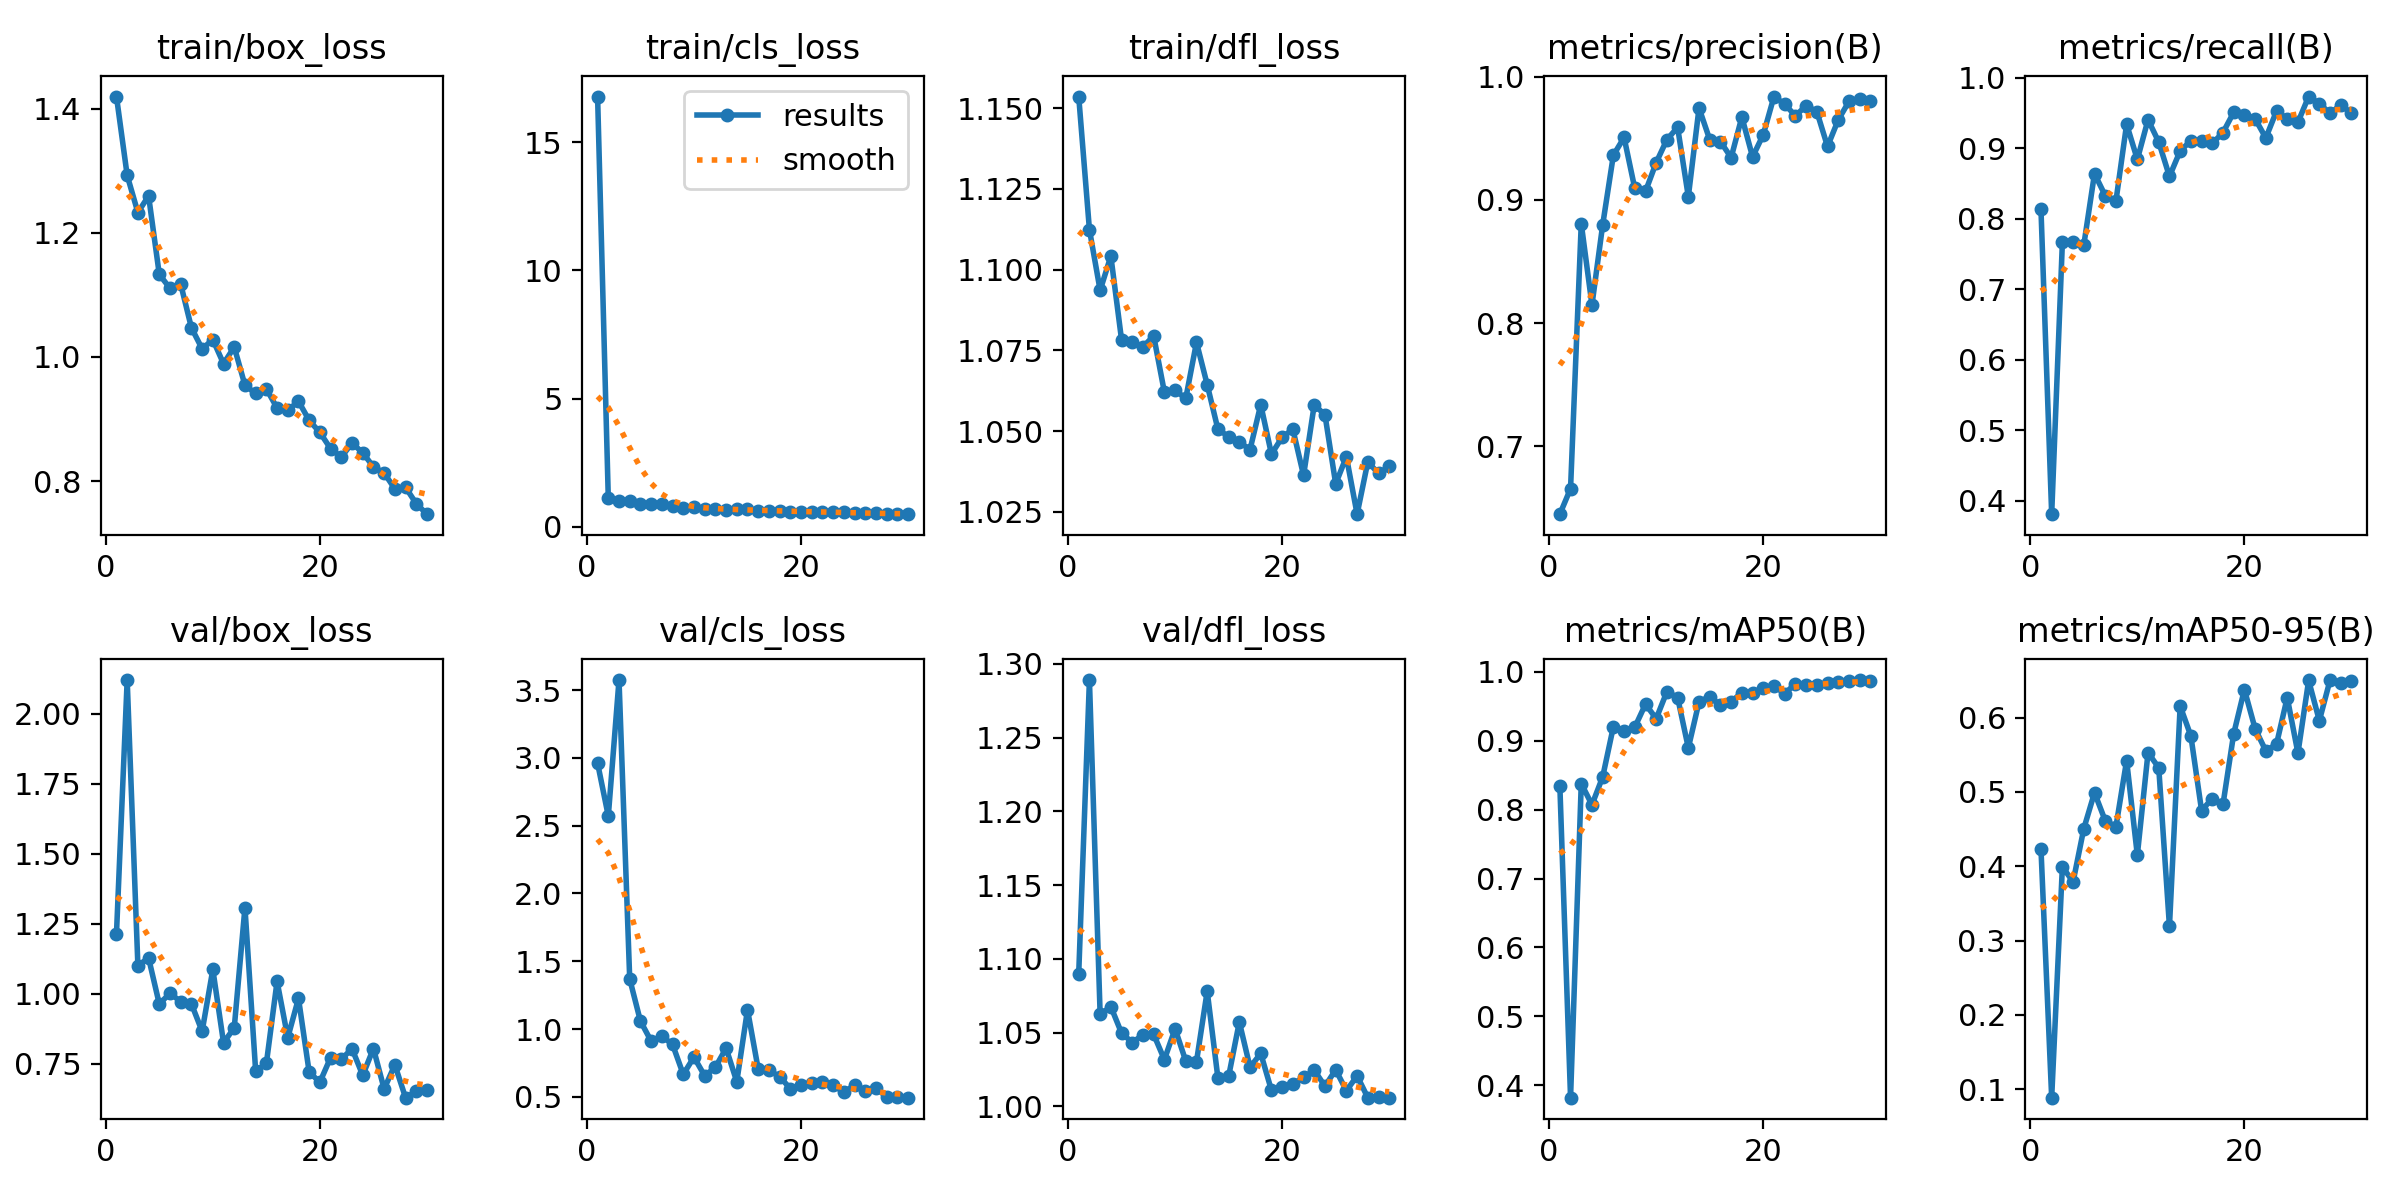

Data behind this chart, as committed beside it:
epoch, train/box_loss, train/cls_loss, train/dfl_loss, metrics/precision(B), metrics/recall(B), metrics/mAP50(B), metrics/mAP50-95(B), val/box_loss, val/cls_loss, val/dfl_loss, lr/pg0, lr/pg1, lr/pg2
1, 1.42, 16.78, 1.154, 0.6451, 0.8132, 0.8349, 0.4235, 1.214, 2.961, 1.09, 0.07318, 0.002075, 0.002075
2, 1.293, 1.1, 1.112, 0.6658, 0.3813, 0.3819, 0.08843, 2.12, 2.571, 1.289, 0.04579, 0.004045, 0.004045
3, 1.233, 0.9836, 1.094, 0.8808, 0.7665, 0.8378, 0.3993, 1.101, 3.574, 1.062, 0.01826, 0.005875, 0.005875
4, 1.26, 0.986, 1.104, 0.8148, 0.7665, 0.8071, 0.379, 1.128, 1.37, 1.068, 0.006469, 0.006469, 0.006469
5, 1.133, 0.9, 1.078, 0.8797, 0.7627, 0.8475, 0.4506, 0.9635, 1.059, 1.05, 0.006232, 0.006232, 0.006232
6, 1.111, 0.8815, 1.077, 0.9363, 0.8638, 0.9205, 0.4991, 1.002, 0.9116, 1.043, 0.005994, 0.005994, 0.005994
7, 1.117, 0.901, 1.076, 0.9507, 0.8327, 0.9148, 0.4614, 0.972, 0.9482, 1.048, 0.005757, 0.005757, 0.005757
8, 1.047, 0.7985, 1.079, 0.9093, 0.8249, 0.9197, 0.4531, 0.9645, 0.8873, 1.049, 0.00552, 0.00552, 0.00552
9, 1.013, 0.7451, 1.062, 0.907, 0.9338, 0.9531, 0.5423, 0.8662, 0.6659, 1.032, 0.005283, 0.005283, 0.005283
10, 1.028, 0.7487, 1.063, 0.9304, 0.884, 0.9321, 0.4149, 1.087, 0.7935, 1.053, 0.005046, 0.005046, 0.005046
11, 0.9892, 0.6876, 1.06, 0.9489, 0.9403, 0.9714, 0.5529, 0.8254, 0.656, 1.031, 0.004809, 0.004809, 0.004809
12, 1.016, 0.6731, 1.077, 0.9589, 0.9086, 0.9627, 0.5326, 0.879, 0.7186, 1.03, 0.004572, 0.004572, 0.004572
13, 0.9545, 0.6517, 1.064, 0.9026, 0.8599, 0.8897, 0.3191, 1.308, 0.8596, 1.078, 0.004335, 0.004335, 0.004335
14, 0.9412, 0.6741, 1.051, 0.9746, 0.896, 0.9565, 0.6157, 0.7242, 0.6119, 1.019, 0.004097, 0.004097, 0.004097
15, 0.9486, 0.6853, 1.048, 0.9489, 0.9105, 0.9643, 0.5754, 0.7518, 1.143, 1.02, 0.00386, 0.00386, 0.00386
16, 0.9178, 0.6301, 1.047, 0.9473, 0.9098, 0.9517, 0.475, 1.045, 0.7047, 1.057, 0.003623, 0.003623, 0.003623
17, 0.9141, 0.6281, 1.044, 0.9344, 0.9066, 0.9566, 0.4912, 0.8436, 0.6973, 1.026, 0.003386, 0.003386, 0.003386
18, 0.9286, 0.6053, 1.058, 0.9673, 0.9221, 0.97, 0.4832, 0.9838, 0.6494, 1.036, 0.003149, 0.003149, 0.003149
19, 0.8977, 0.5863, 1.043, 0.9349, 0.9507, 0.9701, 0.5783, 0.7201, 0.561, 1.011, 0.002912, 0.002912, 0.002912
20, 0.8783, 0.5886, 1.048, 0.953, 0.9464, 0.9762, 0.6379, 0.6848, 0.5848, 1.013, 0.002675, 0.002675, 0.002675
21, 0.8521, 0.5894, 1.051, 0.9839, 0.9416, 0.9795, 0.5852, 0.7726, 0.6026, 1.015, 0.002438, 0.002438, 0.002438
22, 0.8386, 0.5723, 1.036, 0.9777, 0.9144, 0.9684, 0.5554, 0.7666, 0.6119, 1.02, 0.002201, 0.002201, 0.002201
23, 0.8611, 0.5644, 1.058, 0.9684, 0.9525, 0.9829, 0.5644, 0.804, 0.5887, 1.024, 0.001963, 0.001963, 0.001963
24, 0.8456, 0.5712, 1.055, 0.9764, 0.9416, 0.9814, 0.6271, 0.7093, 0.5328, 1.014, 0.001726, 0.001726, 0.001726
25, 0.8228, 0.5272, 1.034, 0.9717, 0.9366, 0.9805, 0.5523, 0.8049, 0.5887, 1.025, 0.001489, 0.001489, 0.001489
26, 0.8129, 0.5338, 1.042, 0.9434, 0.9731, 0.9843, 0.6501, 0.6605, 0.5422, 1.011, 0.001252, 0.001252, 0.001252
27, 0.7873, 0.524, 1.024, 0.9649, 0.963, 0.9854, 0.596, 0.7466, 0.566, 1.021, 0.001015, 0.001015, 0.001015
28, 0.7898, 0.5012, 1.04, 0.9799, 0.9494, 0.9866, 0.6507, 0.6294, 0.4983, 1.006, 0.0007779, 0.0007779, 0.0007779
29, 0.7635, 0.489, 1.037, 0.9822, 0.9611, 0.9882, 0.6463, 0.6516, 0.5018, 1.006, 0.0005408, 0.0005408, 0.0005408
30, 0.7465, 0.4873, 1.039, 0.9804, 0.9494, 0.9867, 0.6494, 0.6558, 0.4943, 1.006, 0.0003037, 0.0003037, 0.0003037
